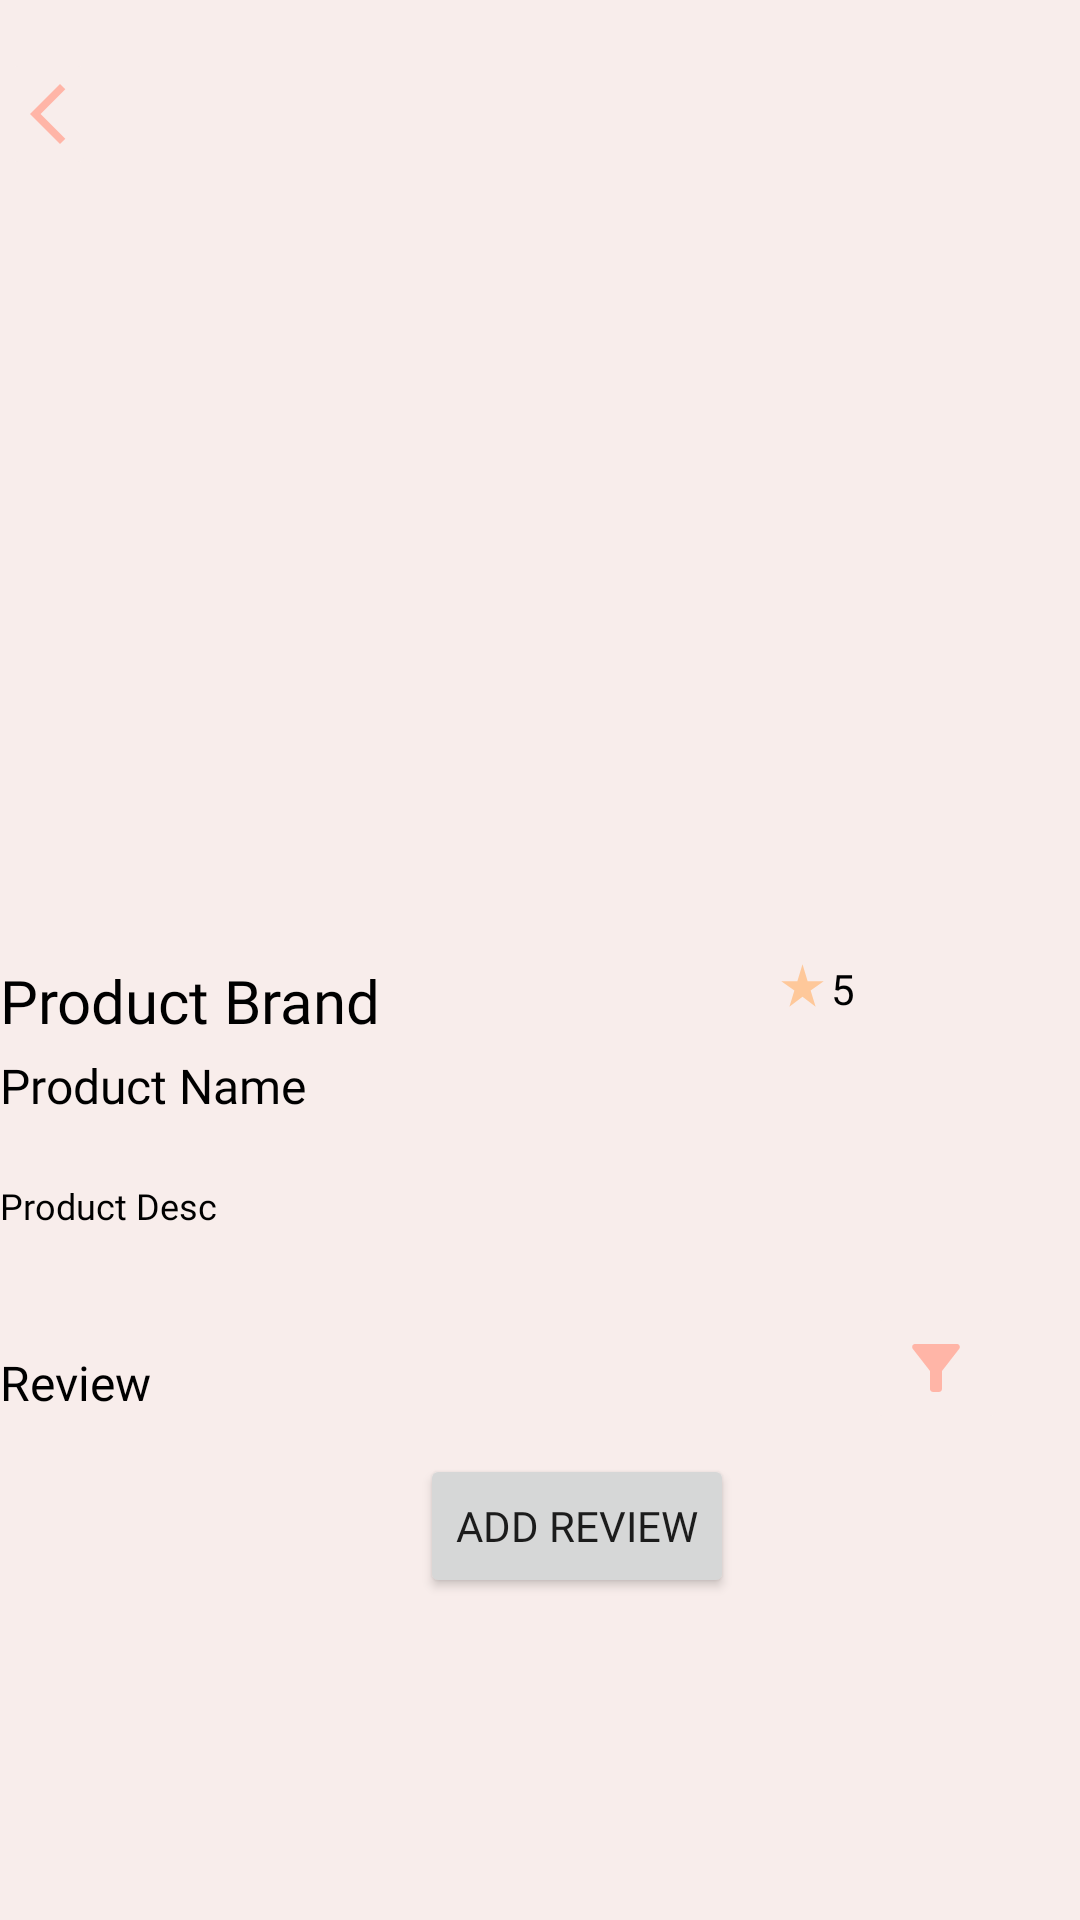

This screen was rendered from an Android layout file. Write that file and the resources it references.
<!-- AndroidManifest.xml: application theme Theme.KZkin -->
<!-- res/layout/activity_product_detail_user.xml -->
<?xml version="1.0" encoding="utf-8"?>
    <ScrollView xmlns:android="http://schemas.android.com/apk/res/android"
        xmlns:app="http://schemas.android.com/apk/res-auto"
        xmlns:tools="http://schemas.android.com/tools"
        android:fillViewport="true"
        android:layout_width="match_parent"
        android:layout_height="match_parent"
        tools:layout_editor_absoluteX="0dp"
        tools:layout_editor_absoluteY="0dp">
<androidx.constraintlayout.widget.ConstraintLayout
    android:layout_width="match_parent"
    android:layout_height="match_parent"
    android:background="#F8EDEB"
    tools:context=".activity.ProductDetailUserActivity">

    <ImageButton
        android:id="@+id/backProductDetailUser"
        android:layout_width="32dp"
        android:layout_height="44dp"
        android:layout_marginTop="16dp"
        android:backgroundTint="@color/base_pink"
        app:layout_constraintStart_toStartOf="parent"
        app:layout_constraintTop_toTopOf="parent"
        app:srcCompat="@drawable/ic_back" />

    <ImageView
        android:id="@+id/imgProductDetail"
        android:layout_width="300dp"
        android:layout_height="300dp"
        android:layout_marginTop="4dp"
        android:scaleType="fitXY"
        app:layout_constraintEnd_toEndOf="parent"
        app:layout_constraintHorizontal_bias="0.495"
        app:layout_constraintStart_toStartOf="parent"
        app:layout_constraintTop_toTopOf="parent"
        tools:src="@tools:sample/avatars" />

    <TextView
        android:id="@+id/textProductDetailBrand"
        android:layout_width="wrap_content"
        android:layout_height="wrap_content"
        android:layout_marginTop="16dp"
        android:fontFamily="@font/poppins_bold"
        android:text="Product Brand"
        android:textAppearance="@style/TextAppearance.AppCompat.Body2"
        android:textColor="#000000"
        android:textSize="20sp"
        app:layout_constraintEnd_toEndOf="parent"
        app:layout_constraintHorizontal_bias="0.0"
        app:layout_constraintStart_toStartOf="parent"
        app:layout_constraintTop_toBottomOf="@+id/imgProductDetail" />

    <TextView
        android:id="@+id/viewProductDetailRating"
        android:layout_width="65dp"
        android:layout_height="17dp"
        android:layout_marginTop="16dp"
        android:layout_marginEnd="36dp"
        android:drawablePadding="1dp"
        android:fontFamily="@font/poppins"
        android:text="5"
        android:textColor="@color/black"
        android:textSize="14sp"
        app:drawableStartCompat="@drawable/ic_star"
        app:layout_constraintEnd_toEndOf="parent"
        app:layout_constraintTop_toBottomOf="@+id/imgProductDetail" />

    <TextView
        android:id="@+id/textProductDetailName"
        android:layout_width="wrap_content"
        android:layout_height="wrap_content"
        android:layout_marginTop="4dp"
        android:fontFamily="@font/poppins_semibold"
        android:text="Product Name"
        android:textColor="#FF000000"
        android:textSize="16sp"
        app:layout_constraintEnd_toEndOf="parent"
        app:layout_constraintHorizontal_bias="0.0"
        app:layout_constraintStart_toStartOf="parent"
        app:layout_constraintTop_toBottomOf="@+id/textProductDetailBrand" />

    <TextView
        android:id="@+id/textProductDetailDesc"
        android:layout_width="wrap_content"
        android:layout_height="wrap_content"
        android:layout_marginTop="8dp"
        android:fontFamily="@font/poppins"
        android:text="Product Desc"
        android:textAlignment="textStart"
        android:textColor="#FF000000"
        android:textSize="12sp"
        app:layout_constraintBottom_toBottomOf="parent"
        app:layout_constraintEnd_toEndOf="parent"
        app:layout_constraintHorizontal_bias="0.0"
        app:layout_constraintStart_toStartOf="parent"
        app:layout_constraintTop_toBottomOf="@+id/textProductDetailName"
        app:layout_constraintVertical_bias="0.053" />

    <TextView
        android:id="@+id/titleReview"
        android:layout_width="wrap_content"
        android:layout_height="wrap_content"
        android:layout_marginTop="40dp"
        android:fontFamily="@font/poppins_bold"
        android:text="@string/label_review"
        android:textAppearance="@style/TextAppearance.AppCompat.Body1"
        android:textColor="#000000"
        android:textSize="16sp"
        app:layout_constraintEnd_toEndOf="parent"
        app:layout_constraintHorizontal_bias="0.0"
        app:layout_constraintStart_toStartOf="parent"
        app:layout_constraintTop_toBottomOf="@+id/textProductDetailDesc" />


    <androidx.recyclerview.widget.RecyclerView
            android:id="@+id/viewReviewRV"
            android:layout_width="383dp"
            android:layout_height="wrap_content"
            app:layout_constraintBottom_toBottomOf="parent"
            app:layout_constraintEnd_toEndOf="parent"
            app:layout_constraintStart_toStartOf="parent"
            app:layout_constraintTop_toBottomOf="@+id/titleReview"
            app:layout_constraintVertical_bias="0.03" />


    <Button
        android:id="@+id/buttonInsertReview"
        android:layout_width="wrap_content"
        android:layout_height="wrap_content"
        android:layout_centerHorizontal="true"
        android:layout_marginStart="140dp"
        android:layout_marginTop="8dp"
        android:fontFamily="@font/poppins"
        android:text="@string/label_add_review"
        app:layout_constraintStart_toStartOf="parent"
        app:layout_constraintTop_toBottomOf="@+id/viewReviewRV" />

    <ImageButton
        android:id="@+id/buttonFilterReview"
        android:layout_width="wrap_content"
        android:layout_height="wrap_content"
        android:layout_marginTop="24dp"
        android:layout_marginEnd="24dp"
        android:backgroundTint="@color/base_pink"
        app:layout_constraintEnd_toEndOf="parent"
        app:layout_constraintTop_toBottomOf="@+id/textProductDetailDesc"
        app:srcCompat="@drawable/ic_filter" />

</androidx.constraintlayout.widget.ConstraintLayout>
    </ScrollView>

<!-- resources referenced by this layout -->
<resources>
  <color name="base_pink">#F8EDEB</color>
  <color name="black">#FF000000</color>
  <!-- drawable ic_back (drawable) -->
  <vector android:height="24dp" android:tint="#FFB5A7"
      android:viewportHeight="24" android:viewportWidth="24"
      android:width="24dp" xmlns:android="http://schemas.android.com/apk/res/android">
      <path android:fillColor="@android:color/white" android:pathData="M17.77,3.77l-1.77,-1.77l-10,10l10,10l1.77,-1.77l-8.23,-8.23z"/>
  </vector>
  <!-- drawable ic_filter (drawable) -->
  <vector android:height="24dp" android:tint="#FFB5A7"
      android:viewportHeight="24" android:viewportWidth="24"
      android:width="24dp" xmlns:android="http://schemas.android.com/apk/res/android">
      <path android:fillColor="@android:color/white" android:pathData="M4.25,5.61C6.27,8.2 10,13 10,13v6c0,0.55 0.45,1 1,1h2c0.55,0 1,-0.45 1,-1v-6c0,0 3.72,-4.8 5.74,-7.39C20.25,4.95 19.78,4 18.95,4H5.04C4.21,4 3.74,4.95 4.25,5.61z"/>
  </vector>
  <!-- drawable ic_star (drawable) -->
  <vector android:height="17dp" android:tint="#FEC89A"
      android:viewportHeight="24" android:viewportWidth="24"
      android:width="17dp" xmlns:android="http://schemas.android.com/apk/res/android">
      <path android:fillColor="@android:color/white" android:pathData="M14.43,10l-2.43,-8l-2.43,8l-7.57,0l6.18,4.41l-2.35,7.59l6.17,-4.69l6.18,4.69l-2.35,-7.59l6.17,-4.41z"/>
  </vector>
  <string name="label_add_review">Add Review</string>
  <string name="label_review">Review</string>
  <style name="Theme.KZkin" parent="Theme.MaterialComponents.DayNight.DarkActionBar">
          
          <item name="colorPrimary">@color/dark_pink</item>
          <item name="colorPrimaryVariant">@color/dark_pink</item>
          <item name="colorOnPrimary">@color/white</item>
          
          <item name="colorSecondary">@color/light_pink</item>
          <item name="colorSecondaryVariant">@color/light_pink</item>
          <item name="colorOnSecondary">@color/black</item>
          
          <item name="android:statusBarColor" tools:targetApi="l">?attr/colorPrimaryVariant</item>
      </style>
  <color name="dark_pink">#FFB5A7</color>
  <color name="white">#FFFFFFFF</color>
  <color name="light_pink">#FCD5CE</color>
</resources>
